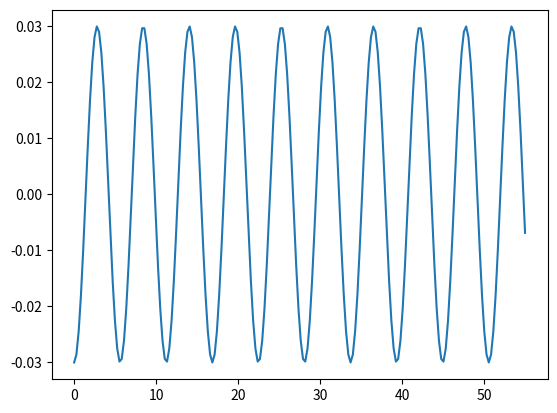

Write the Python code that produced this figure.
import scipy as np
import numpy as np2
import matplotlib.pyplot as plt

from scipy import integrate
from scipy.integrate import odeint

g = 9.8

m = 0.08	
kg = 0.1	
ks = 0	
x0 = -0.03

time = np2.linspace(0, 55, 200);

k2 = 0

def deriv(y, t):
    a = kg / m
    b = ks / m
    return np2.array([y[1], -a * y[0] - b * y[1]])


yinit = np2.array([x0, 0])   

y = odeint(deriv, yinit, time)

print(y[:,0])
#plt.axes([0, 10, 0, 0.01])
plt.plot(time, y[:,0])
plt.show()

